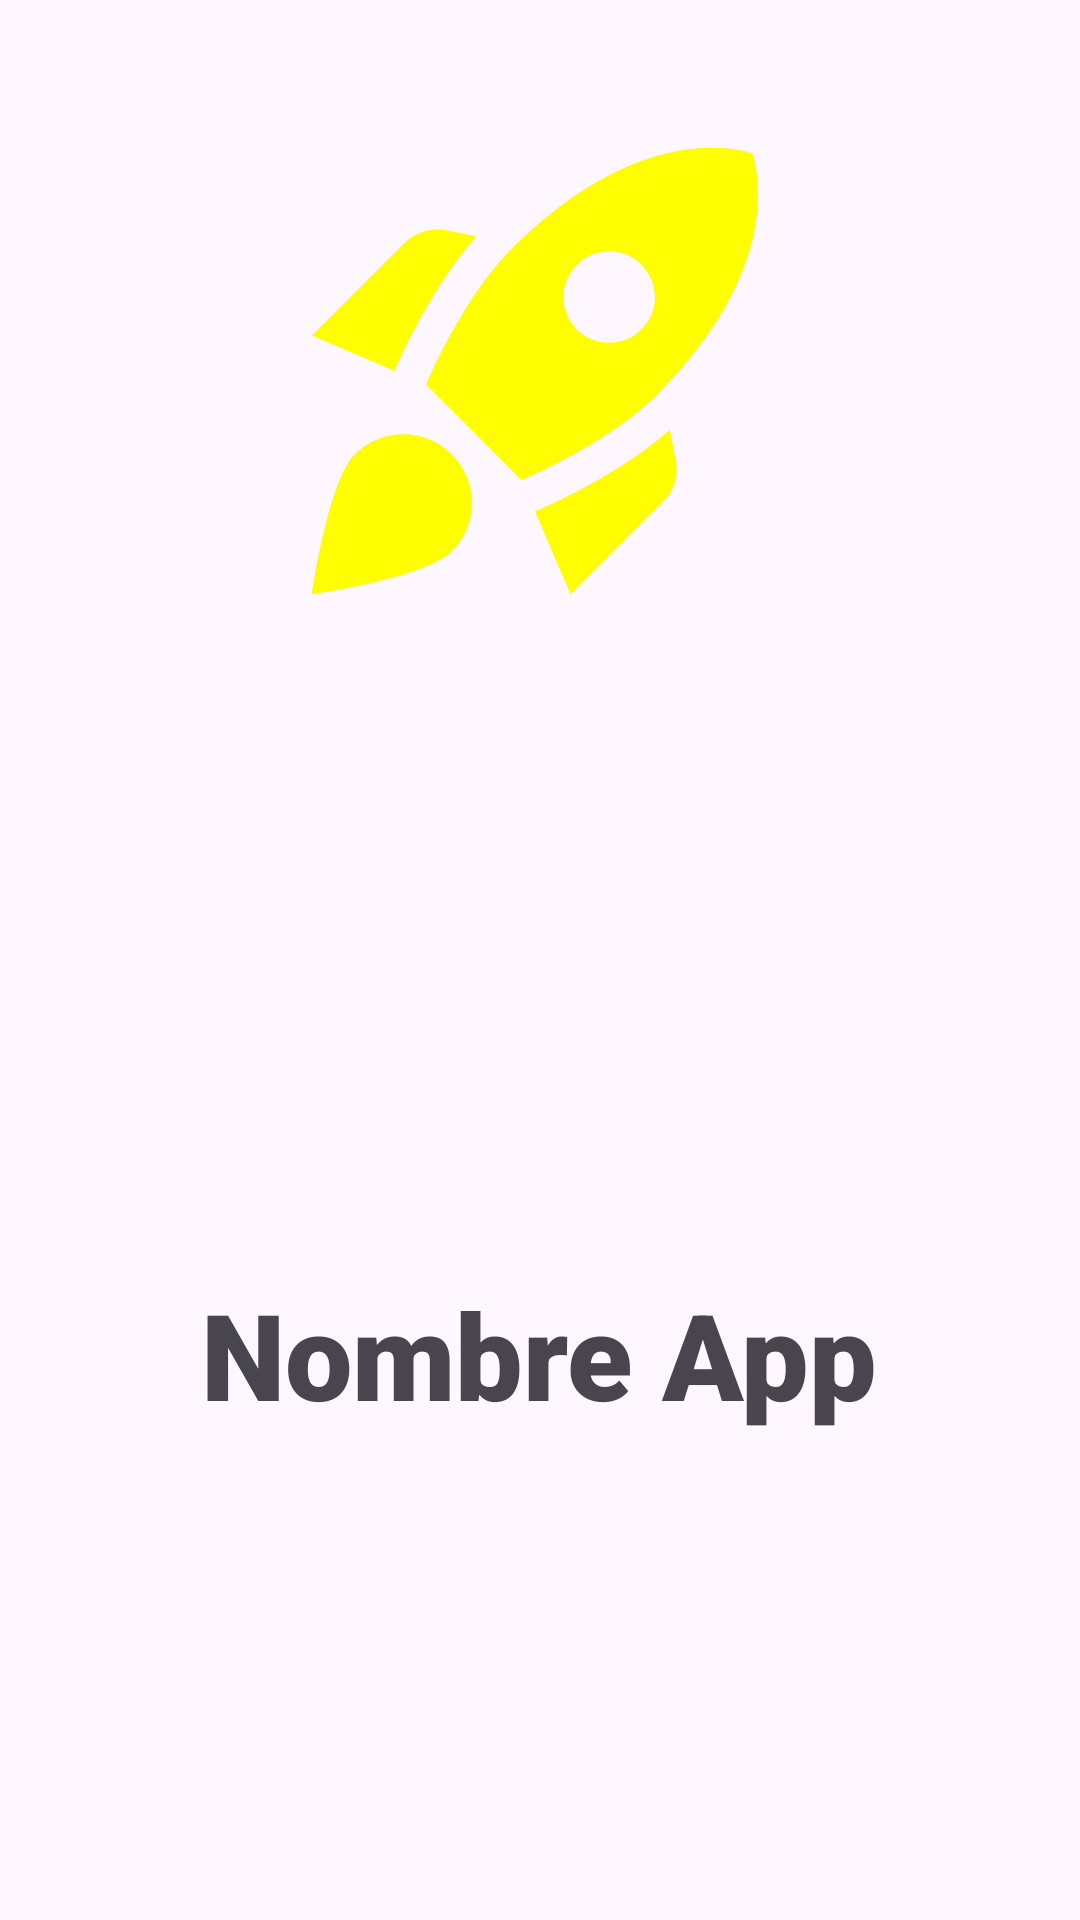

Here is an Android app screen rendered from its layout file. Give the layout XML and the strings, colors and styles it references.
<!-- AndroidManifest.xml: application theme Theme.PracticaApp -->
<!-- res/layout/activity_splash.xml -->
<?xml version="1.0" encoding="utf-8"?>
<androidx.constraintlayout.widget.ConstraintLayout xmlns:android="http://schemas.android.com/apk/res/android"
    xmlns:app="http://schemas.android.com/apk/res-auto"
    xmlns:tools="http://schemas.android.com/tools"
    android:layout_width="match_parent"
    android:layout_height="match_parent"
    tools:context=".splashActivity">

    <TextView
        android:id="@+id/textView"
        android:layout_width="wrap_content"
        android:layout_height="wrap_content"
        android:text="Nombre App"
        app:layout_constraintBottom_toBottomOf="parent"
        app:layout_constraintEnd_toEndOf="parent"
        app:layout_constraintHorizontal_bias="0.498"
        app:layout_constraintStart_toStartOf="parent"
        app:layout_constraintTop_toTopOf="parent"
        app:layout_constraintVertical_bias="0.724"
        android:fontFamily="sans-serif-black"
        android:textSize="40sp"/>

    <ImageView
        android:id="@+id/imageView"
        android:layout_width="201dp"
        android:layout_height="183dp"
        app:layout_constraintBottom_toTopOf="@+id/textView"
        app:layout_constraintEnd_toEndOf="parent"
        app:layout_constraintStart_toStartOf="parent"
        app:layout_constraintTop_toTopOf="parent"
        app:layout_constraintVertical_bias="0.126"
        app:srcCompat="@drawable/baseline_rocket_launch_24_sun" />
</androidx.constraintlayout.widget.ConstraintLayout>
<!-- resources referenced by this layout -->
<resources>
  <!-- drawable baseline_rocket_launch_24_sun (drawable) -->
  <vector android:height="24dp" android:tint="#FFFD00"
      android:viewportHeight="24" android:viewportWidth="24"
      android:width="24dp" xmlns:android="http://schemas.android.com/apk/res/android">
      <path android:fillColor="@android:color/white" android:pathData="M9.19,6.35c-2.04,2.29 -3.44,5.58 -3.57,5.89L2,10.69l4.05,-4.05c0.47,-0.47 1.15,-0.68 1.81,-0.55L9.19,6.35L9.19,6.35zM11.17,17c0,0 3.74,-1.55 5.89,-3.7c5.4,-5.4 4.5,-9.62 4.21,-10.57c-0.95,-0.3 -5.17,-1.19 -10.57,4.21C8.55,9.09 7,12.83 7,12.83L11.17,17zM17.65,14.81c-2.29,2.04 -5.58,3.44 -5.89,3.57L13.31,22l4.05,-4.05c0.47,-0.47 0.68,-1.15 0.55,-1.81L17.65,14.81L17.65,14.81zM9,18c0,0.83 -0.34,1.58 -0.88,2.12C6.94,21.3 2,22 2,22s0.7,-4.94 1.88,-6.12C4.42,15.34 5.17,15 6,15C7.66,15 9,16.34 9,18zM13,9c0,-1.1 0.9,-2 2,-2s2,0.9 2,2s-0.9,2 -2,2S13,10.1 13,9z"/>
  </vector>
  <style name="Theme.PracticaApp" parent="Base.Theme.PracticaApp" />
  <style name="Base.Theme.PracticaApp" parent="Theme.Material3.DayNight.NoActionBar">
          
          <item name="colorPrimary">@color/baseLight</item>
      </style>
  <color name="baseLight">#FFEB3B</color>
</resources>
